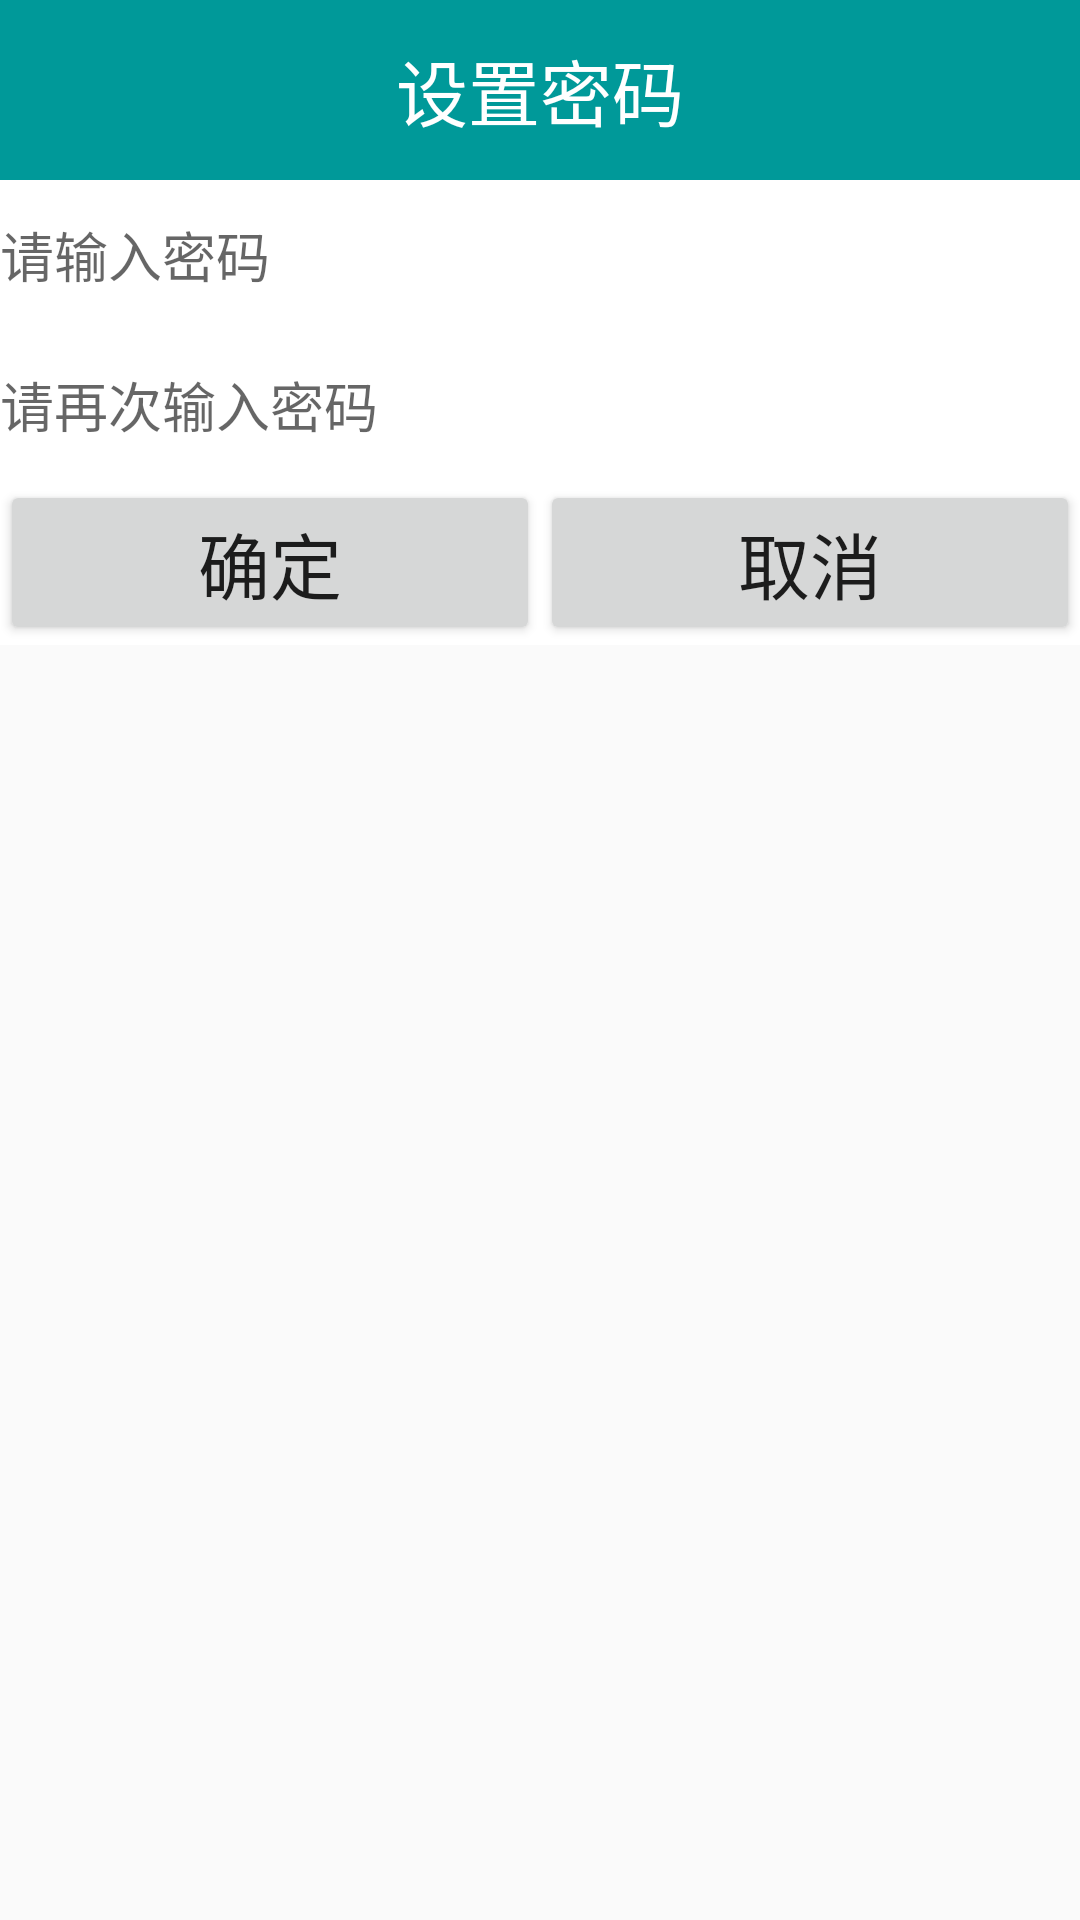

Write the Android layout XML for this screen, with the resource values it uses.
<!-- AndroidManifest.xml: application theme AppTheme -->
<!-- res/layout/first_entry_dialog.xml -->
<?xml version="1.0" encoding="utf-8"?>
<LinearLayout xmlns:android="http://schemas.android.com/apk/res/android"
    android:layout_width="260dip"
    android:layout_height="wrap_content"
    android:gravity="center_horizontal"
    android:orientation="vertical" >

    <TextView
        android:layout_width="fill_parent"
        android:layout_height="60dip"
        android:background="@color/green"
        android:text="设置密码"
        android:gravity="center"
        android:textColor="@color/white"
        android:textSize="24sp" />



    <EditText
        android:id="@+id/et_first_dialog_pwd"
        android:layout_width="fill_parent"
        android:layout_height="50dip"
        android:background="@color/white"
        android:inputType="textPassword"
        android:textColor="@color/green"
        android:hint="请输入密码" />

    <EditText
         android:id="@+id/et_first_dialog_pwd_confirm"
        android:layout_width="fill_parent"
        android:layout_height="50dip"
        android:background="@color/white"
        android:inputType="textPassword"
        android:textColor="@color/green"
        android:hint="请再次输入密码" />

    <LinearLayout
        android:layout_width="fill_parent"
        android:layout_height="wrap_content"
        android:orientation="horizontal"
        android:background="@color/white" >

        <Button
            android:id="@+id/bt_first_dialog_ok"
            android:layout_width="0dip"
            android:layout_weight="1"
            android:layout_height="wrap_content"
            android:textSize="24sp"
            android:text="确定" />

        <Button
            android:id="@+id/bt_first_dialog_cancle"
            android:layout_width="0dip"
            android:layout_weight="1"
            android:layout_height="wrap_content"
            android:textSize="24sp"
            android:text="取消" />
    </LinearLayout>

</LinearLayout>
<!-- resources referenced by this layout -->
<resources>
  <color name="green">#009999</color>
  <color name="white">#FFFFFF</color>
  <style name="AppTheme" parent="Theme.AppCompat.Light.DarkActionBar">
          
      </style>
</resources>
